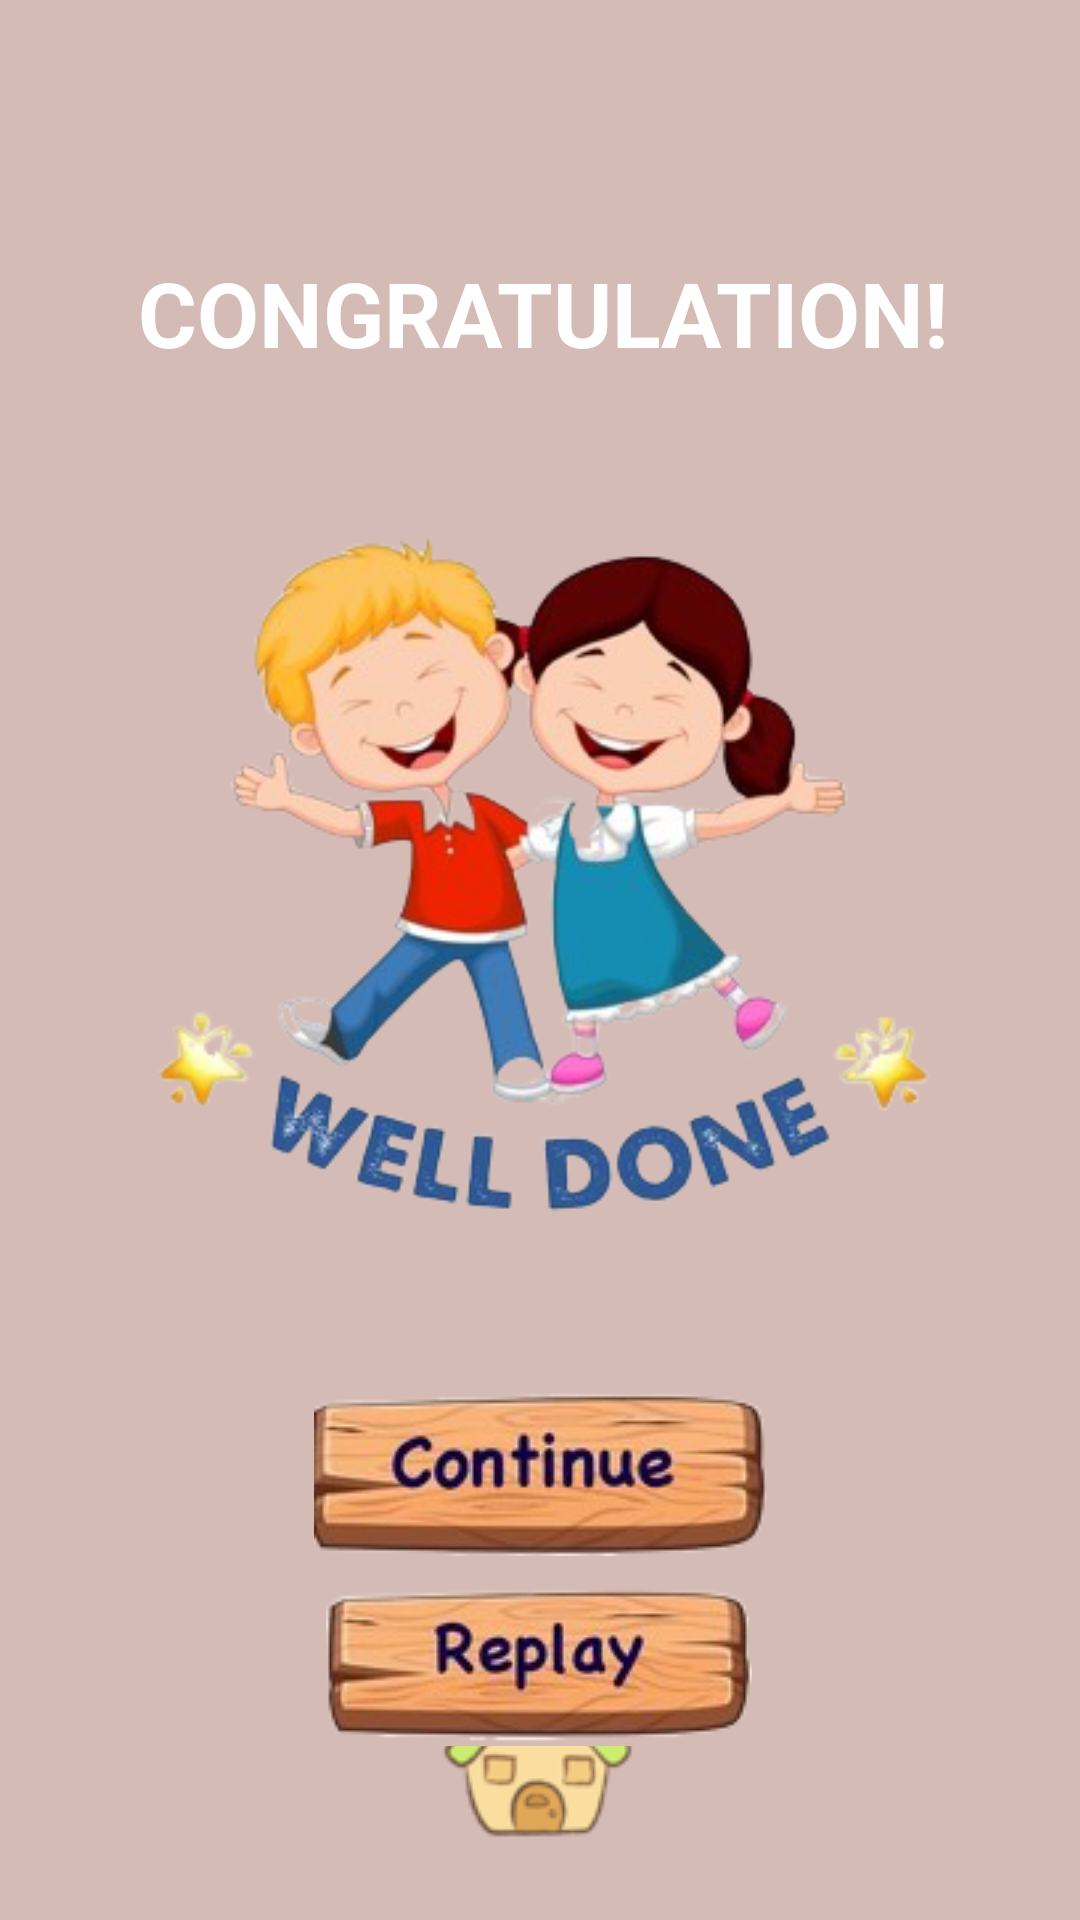

Here is an Android app screen rendered from its layout file. Give the layout XML and the strings, colors and styles it references.
<!-- AndroidManifest.xml: application theme AppTheme -->
<!-- res/layout/activity_quiz_done2.xml -->
<?xml version="1.0" encoding="utf-8"?>
<androidx.constraintlayout.widget.ConstraintLayout xmlns:android="http://schemas.android.com/apk/res/android"
    xmlns:app="http://schemas.android.com/apk/res-auto"
    xmlns:tools="http://schemas.android.com/tools"
    android:layout_width="match_parent"
    android:layout_height="match_parent"
    android:background="#D5BBB5"
    tools:context=".QuizDone2">

    <TextView
        android:id="@+id/tv_s2"
        android:layout_width="wrap_content"
        android:layout_height="wrap_content"
        android:gravity="center"
        android:text="CONGRATULATION!"
        android:textColor="#FFF"
        android:textSize="30sp"
        android:textStyle="bold"
        app:layout_constraintBottom_toBottomOf="parent"
        app:layout_constraintEnd_toEndOf="parent"
        app:layout_constraintHorizontal_bias="0.514"
        app:layout_constraintStart_toStartOf="parent"
        app:layout_constraintTop_toTopOf="parent"
        app:layout_constraintVertical_bias="0.14" />

    <ImageView
        android:id="@+id/im_welldone2"
        android:layout_width="281dp"
        android:layout_height="270dp"
        app:layout_constraintBottom_toBottomOf="parent"
        app:layout_constraintEnd_toEndOf="parent"
        app:layout_constraintStart_toStartOf="parent"
        app:layout_constraintTop_toBottomOf="@+id/tv_s2"
        app:layout_constraintVertical_bias="0.127"
        app:srcCompat="@drawable/welldone" />

    <ImageButton
        android:id="@+id/ib_continue2"
        android:layout_width="191dp"
        android:layout_height="68dp"
        android:background="#D5BBB5"
        app:layout_constraintBottom_toBottomOf="parent"
        app:layout_constraintEnd_toEndOf="parent"
        app:layout_constraintStart_toStartOf="parent"
        app:layout_constraintTop_toBottomOf="@+id/im_welldone2"
        app:layout_constraintVertical_bias="0.214"
        app:srcCompat="@drawable/btncontinue" />

    <ImageButton
        android:id="@+id/ib_Hmenu2"
        android:layout_width="92dp"
        android:layout_height="79dp"
        android:background="#D5BBB5"
        app:layout_constraintBottom_toBottomOf="parent"
        app:layout_constraintEnd_toEndOf="parent"
        app:layout_constraintHorizontal_bias="0.498"
        app:layout_constraintStart_toStartOf="parent"
        app:layout_constraintTop_toBottomOf="@+id/ib_continue2"
        app:layout_constraintVertical_bias="0.564"
        app:srcCompat="@drawable/home" />

    <ImageButton
        android:id="@+id/ib_replay2"
        android:layout_width="wrap_content"
        android:layout_height="wrap_content"
        android:background="#D5BBB5"
        app:layout_constraintBottom_toTopOf="@+id/ib_Hmenu2"
        app:layout_constraintEnd_toEndOf="parent"
        app:layout_constraintHorizontal_bias="0.498"
        app:layout_constraintStart_toStartOf="parent"
        app:layout_constraintTop_toBottomOf="@+id/ib_continue2"
        app:layout_constraintVertical_bias="0.0"
        app:srcCompat="@drawable/btnreplay" />
</androidx.constraintlayout.widget.ConstraintLayout>
<!-- resources referenced by this layout -->
<resources>
  <!-- drawable btncontinue: png bitmap (drawable, 18258 bytes) -->
  <!-- drawable btnreplay: png bitmap (drawable, 16566 bytes) -->
  <!-- drawable home: png bitmap (drawable, 6058 bytes) -->
  <!-- drawable welldone: png bitmap (drawable, 97938 bytes) -->
  <style name="AppTheme" parent="Theme.AppCompat.Light.NoActionBar">
          
          <item name="colorPrimary">#7A31E4</item>
          <item name="colorPrimaryDark">#7A31E4</item>
          <item name="colorAccent">@color/colorAccent</item>
      </style>
  <color name="colorAccent">#03DAC5</color>
</resources>
